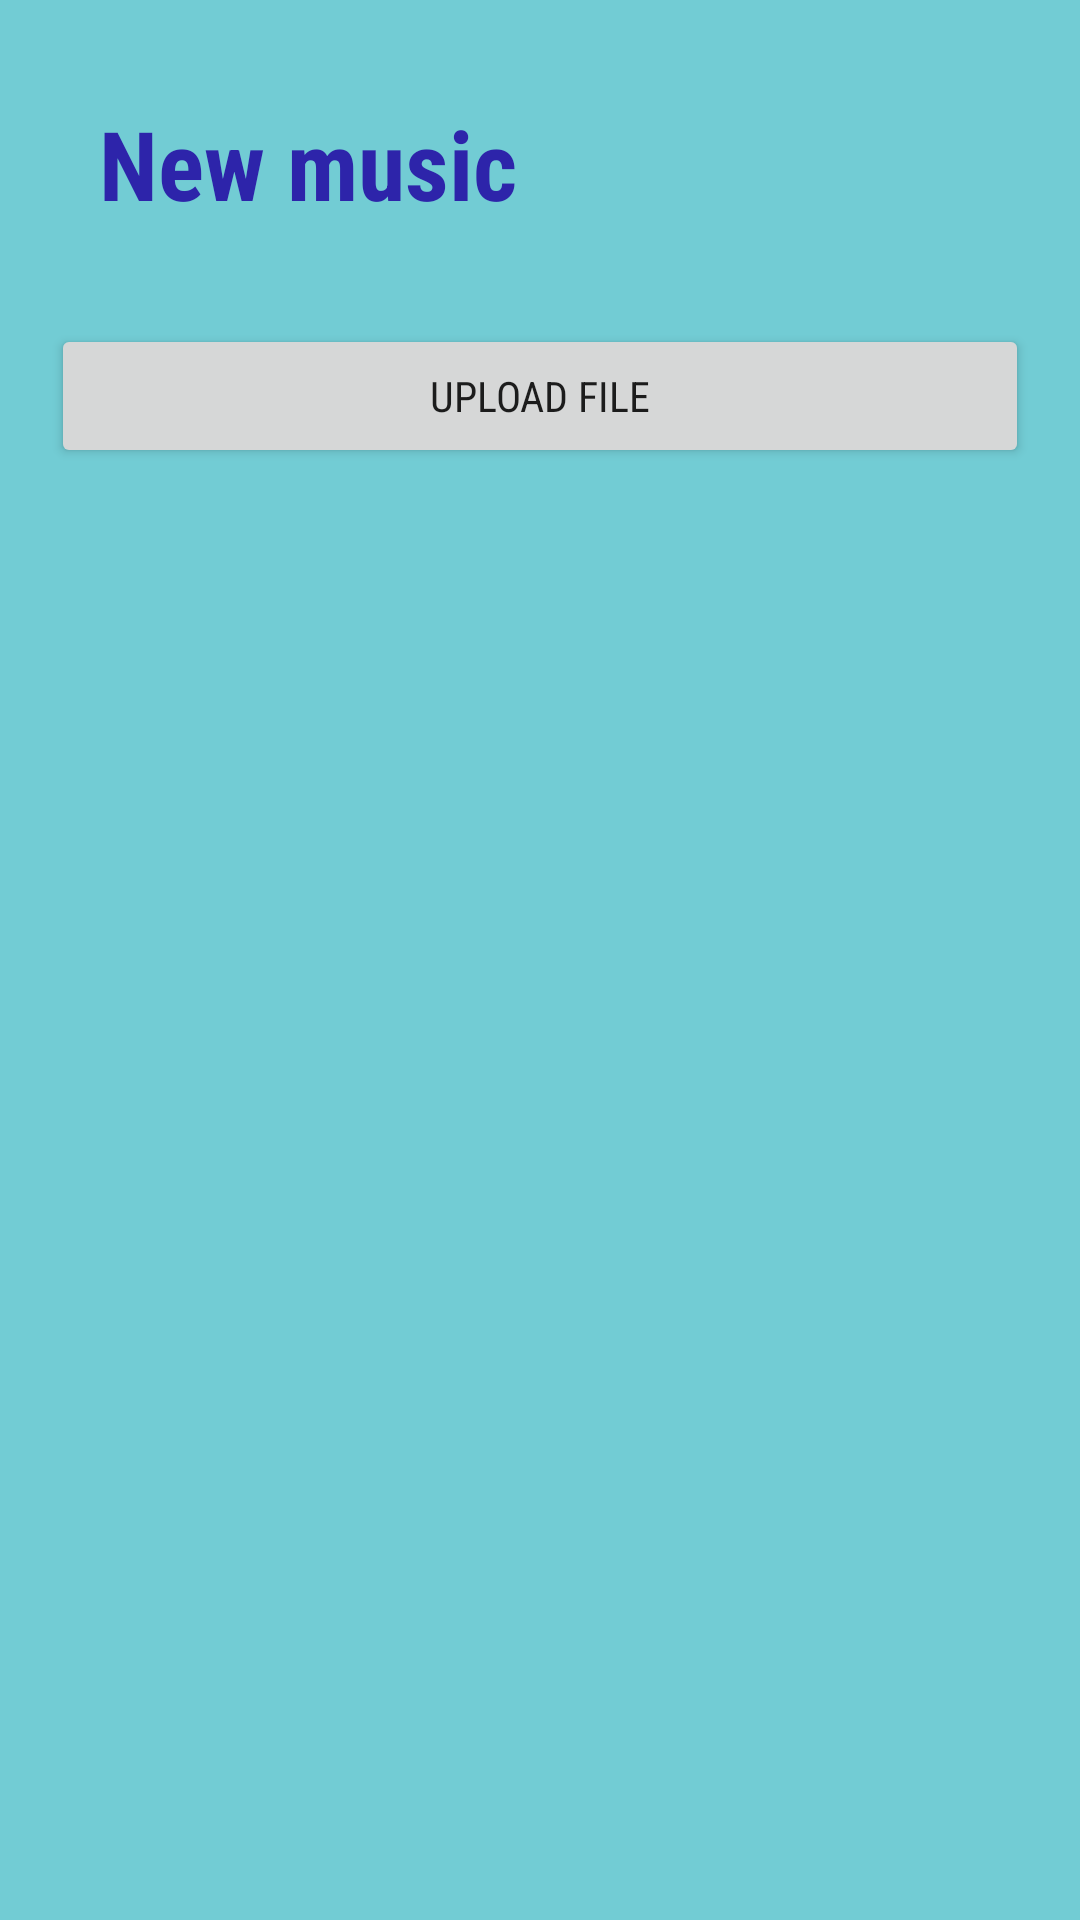

The Android layout XML behind this screen, and the referenced resources:
<!-- AndroidManifest.xml: application theme AppTheme -->
<!-- res/layout/add_music.xml -->
<?xml version="1.0" encoding="utf-8"?>
<LinearLayout xmlns:android="http://schemas.android.com/apk/res/android"
    xmlns:tools="http://schemas.android.com/tools"
    android:layout_width="match_parent"
    android:layout_height="match_parent"
    android:orientation="vertical"
    android:padding="17dp"
    android:background="@color/background">
    <LinearLayout
        android:layout_width="match_parent"
        android:layout_height="wrap_content"
        android:orientation="vertical"
        tools:ignore="UselessParent">

        <TextView
            android:layout_width="match_parent"
            android:layout_height="wrap_content"
            android:layout_marginBottom="16dp"
            android:padding="16dp"
            android:text="@string/new_music"
            android:fontFamily="sans-serif-condensed"
            android:textColor="@color/personal_music"
            android:textSize="32sp"
            android:textStyle="bold" />

        <Button
            android:layout_width="match_parent"
            android:layout_height="wrap_content"
            android:fontFamily="sans-serif-condensed"
            android:text="@string/upload_file"
            android:id="@+id/upload_music"
            android:gravity="center" />


    </LinearLayout>

    <ImageView
        android:layout_width="wrap_content"
        android:layout_height="382dp"
        android:contentDescription="@string/todo"
        android:gravity="center"
        android:src="@drawable/upload" />

</LinearLayout>
<!-- resources referenced by this layout -->
<resources>
  <color name="background">#72ccd4</color>
  <color name="personal_music">#2d24aa</color>
  <string name="new_music">New music</string>
  <string name="todo">TODO</string>
  <string name="upload_file">Upload file</string>
  <style name="AppTheme" parent="Theme.AppCompat.Light.DarkActionBar">
          <item name="colorPrimary">@color/primary_color</item>
          <item name="colorPrimaryDark">@color/primary_dark_color</item>
      </style>
  <color name="primary_color">#3a24aa</color>
  <color name="primary_dark_color">#3a24aa</color>
</resources>
